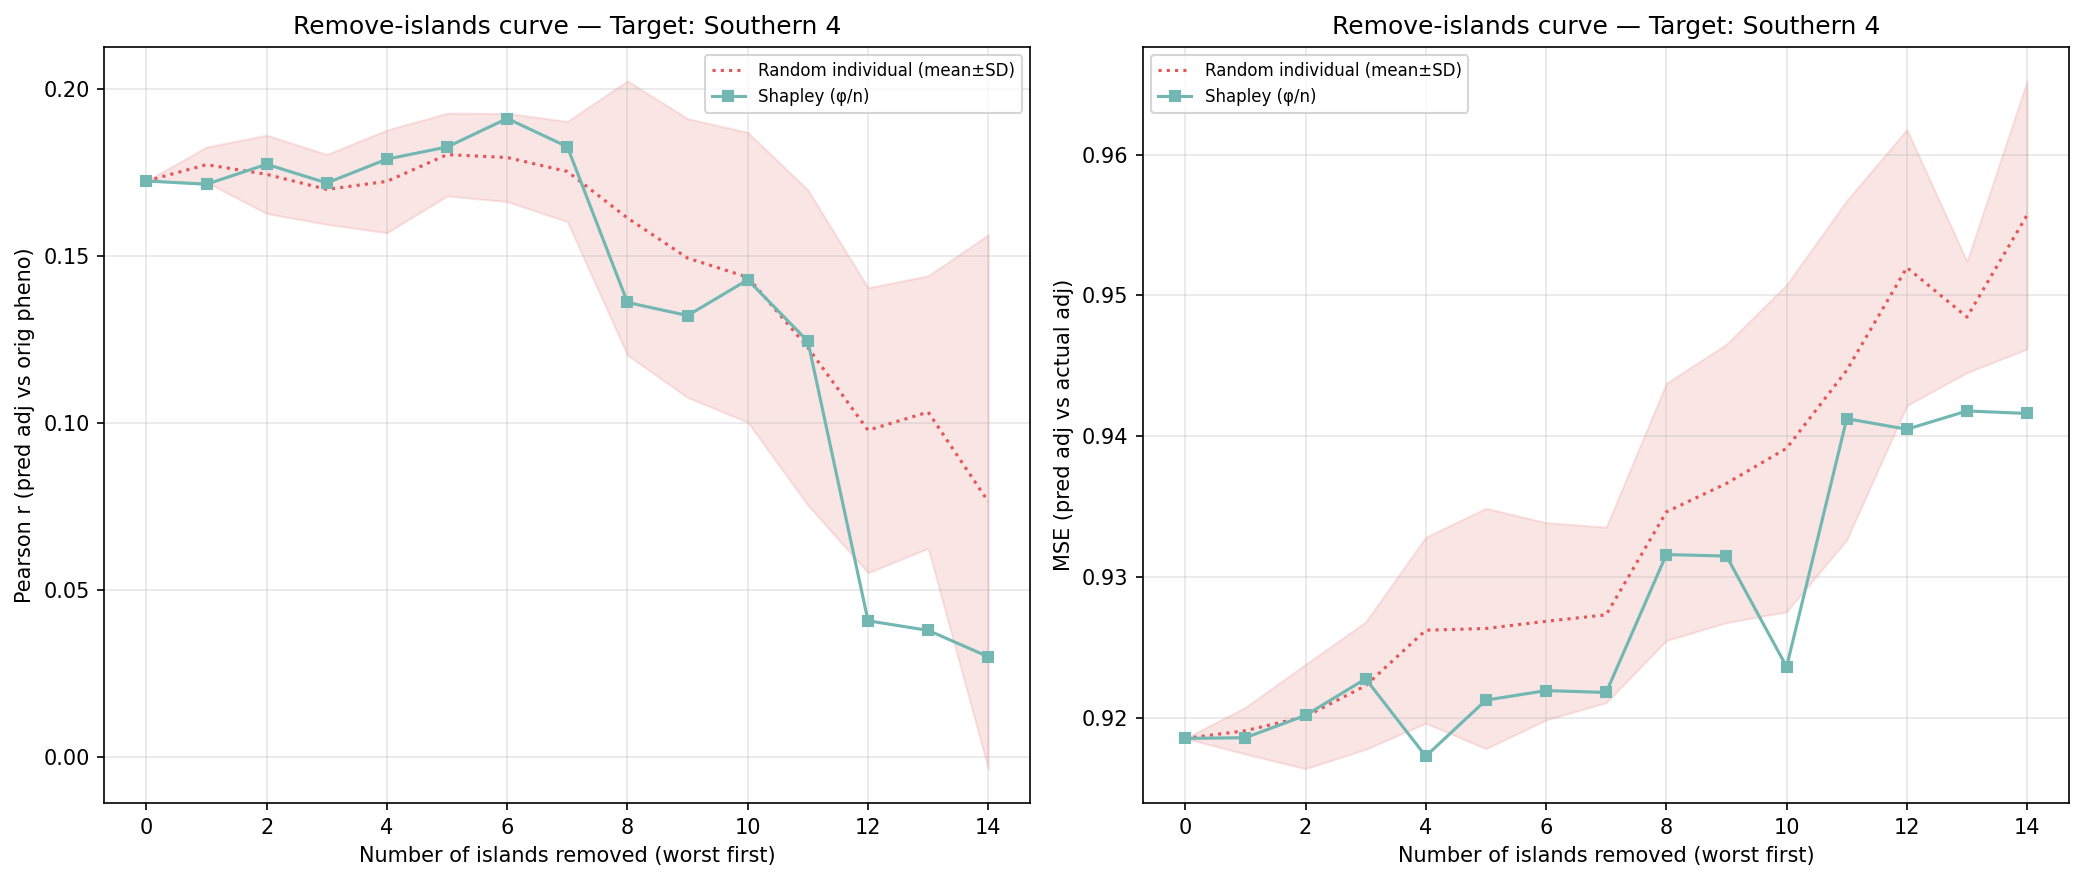

Source data for this figure (header and first rows):
n_removed, n_islands_remaining, n_individuals_remaining, corr_eval, mse_adj, method, order_seed, n_islands, n_individuals, target_island
14, 1, 202, 0.03006, 0.9416, shapley_mean, -1, 1, 202, 14
13, 2, 362, 0.03797, 0.9418, shapley_mean, -1, 2, 362, 14
12, 3, 535, 0.04083, 0.9405, shapley_mean, -1, 3, 535, 14
11, 4, 1590, 0.1245, 0.9413, shapley_mean, -1, 4, 1590, 14
10, 5, 1987, 0.143, 0.9236, shapley_mean, -1, 5, 1987, 14
9, 6, 2336, 0.1323, 0.9315, shapley_mean, -1, 6, 2336, 14
8, 7, 2487, 0.1362, 0.9316, shapley_mean, -1, 7, 2487, 14
7, 8, 3068, 0.1828, 0.9218, shapley_mean, -1, 8, 3068, 14
6, 9, 3324, 0.1913, 0.922, shapley_mean, -1, 9, 3324, 14
5, 10, 3610, 0.1828, 0.9213, shapley_mean, -1, 10, 3610, 14
4, 11, 4193, 0.1791, 0.9173, shapley_mean, -1, 11, 4193, 14
3, 12, 4746, 0.172, 0.9228, shapley_mean, -1, 12, 4746, 14
2, 13, 4864, 0.1776, 0.9202, shapley_mean, -1, 13, 4864, 14
1, 14, 5055, 0.1716, 0.9186, shapley_mean, -1, 14, 5055, 14
0, 15, 5147, 0.1726, 0.9186, shapley_mean, -1, 15, 5147, 14
14, 1, 202, 0.1204, 0.9584, random_individual, 0, 1, 202, 14
13, 2, 362, 0.1379, 0.9521, random_individual, 0, 2, 362, 14
12, 3, 535, 0.09772, 0.9604, random_individual, 0, 3, 535, 14
11, 4, 1590, 0.1423, 0.9474, random_individual, 0, 4, 1590, 14
10, 5, 1987, 0.1653, 0.9415, random_individual, 0, 5, 1987, 14
9, 6, 2336, 0.1675, 0.9395, random_individual, 0, 6, 2336, 14
8, 7, 2487, 0.1781, 0.9358, random_individual, 0, 7, 2487, 14
7, 8, 3068, 0.1721, 0.9342, random_individual, 0, 8, 3068, 14
6, 9, 3324, 0.173, 0.9332, random_individual, 0, 9, 3324, 14
5, 10, 3610, 0.1653, 0.9328, random_individual, 0, 10, 3610, 14
4, 11, 4193, 0.1525, 0.9272, random_individual, 0, 11, 4193, 14
3, 12, 4746, 0.1594, 0.9249, random_individual, 0, 12, 4746, 14
2, 13, 4864, 0.1795, 0.9172, random_individual, 0, 13, 4864, 14
1, 14, 5055, 0.1787, 0.9184, random_individual, 0, 14, 5055, 14
0, 15, 5147, 0.1726, 0.9186, random_individual, 0, 15, 5147, 14
14, 1, 202, -0.008965, 0.9673, random_individual, 1, 1, 202, 14
13, 2, 362, 0.04647, 0.9471, random_individual, 1, 2, 362, 14
12, 3, 535, 0.06695, 0.9446, random_individual, 1, 3, 535, 14
11, 4, 1590, 0.08178, 0.9456, random_individual, 1, 4, 1590, 14
10, 5, 1987, 0.136, 0.9381, random_individual, 1, 5, 1987, 14
9, 6, 2336, 0.1515, 0.9357, random_individual, 1, 6, 2336, 14
8, 7, 2487, 0.1573, 0.9335, random_individual, 1, 7, 2487, 14
7, 8, 3068, 0.1717, 0.928, random_individual, 1, 8, 3068, 14
6, 9, 3324, 0.1716, 0.9272, random_individual, 1, 9, 3324, 14
5, 10, 3610, 0.1909, 0.9239, random_individual, 1, 10, 3610, 14
4, 11, 4193, 0.1675, 0.9236, random_individual, 1, 11, 4193, 14
3, 12, 4746, 0.1621, 0.9164, random_individual, 1, 12, 4746, 14
2, 13, 4864, 0.1602, 0.9178, random_individual, 1, 13, 4864, 14
1, 14, 5055, 0.1719, 0.9173, random_individual, 1, 14, 5055, 14
0, 15, 5147, 0.1726, 0.9186, random_individual, 1, 15, 5147, 14
14, 1, 202, 0.009647, 0.9569, random_individual, 2, 1, 202, 14
13, 2, 362, 0.08216, 0.9523, random_individual, 2, 2, 362, 14
12, 3, 535, 0.06542, 0.9643, random_individual, 2, 3, 535, 14
11, 4, 1590, 0.11, 0.9542, random_individual, 2, 4, 1590, 14
10, 5, 1987, 0.101, 0.9511, random_individual, 2, 5, 1987, 14
9, 6, 2336, 0.0931, 0.9467, random_individual, 2, 6, 2336, 14
8, 7, 2487, 0.1019, 0.9446, random_individual, 2, 7, 2487, 14
7, 8, 3068, 0.1595, 0.9214, random_individual, 2, 8, 3068, 14
6, 9, 3324, 0.1927, 0.9164, random_individual, 2, 9, 3324, 14
5, 10, 3610, 0.188, 0.9136, random_individual, 2, 10, 3610, 14
4, 11, 4193, 0.1663, 0.9169, random_individual, 2, 11, 4193, 14
3, 12, 4746, 0.1707, 0.919, random_individual, 2, 12, 4746, 14
2, 13, 4864, 0.1708, 0.9181, random_individual, 2, 13, 4864, 14
1, 14, 5055, 0.1725, 0.9191, random_individual, 2, 14, 5055, 14
0, 15, 5147, 0.1726, 0.9186, random_individual, 2, 15, 5147, 14
... 30 more rows
